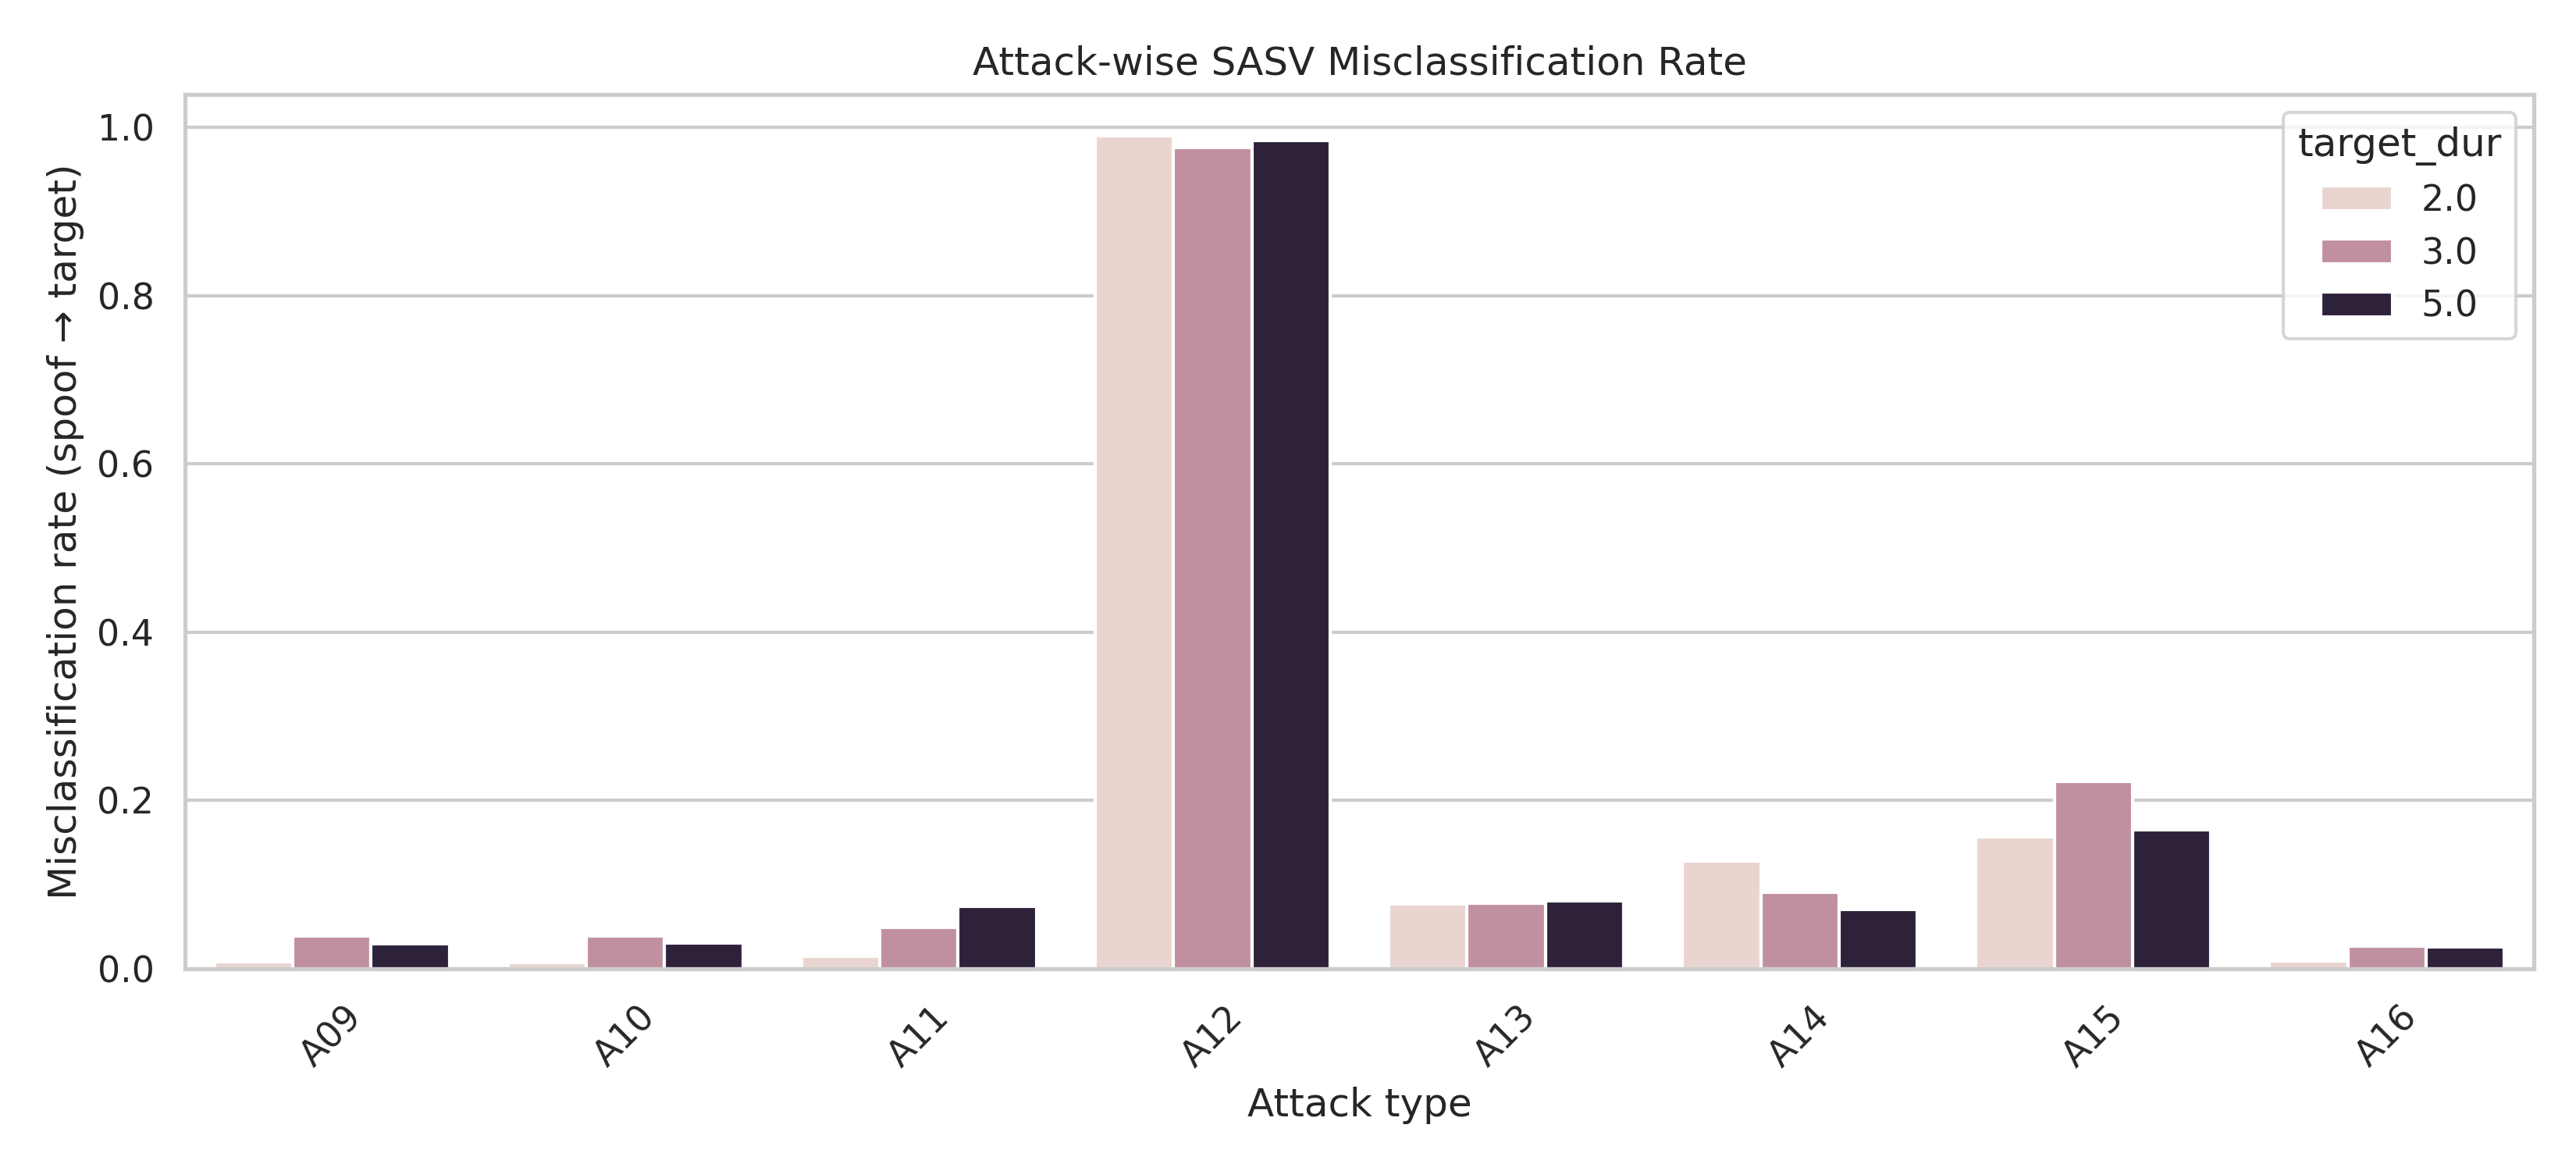

The file beside this chart, header and first rows:
target_dur, attack, mis_rate
2.0, A09, 0.008247
2.0, A10, 0.007006
2.0, A11, 0.01438
2.0, A12, 0.9899
2.0, A13, 0.0767
2.0, A14, 0.1276
2.0, A15, 0.1568
2.0, A16, 0.008685
3.0, A09, 0.03853
3.0, A10, 0.03912
3.0, A11, 0.04912
3.0, A12, 0.9763
3.0, A13, 0.07809
3.0, A14, 0.09101
3.0, A15, 0.2227
3.0, A16, 0.02686
5.0, A09, 0.02934
5.0, A10, 0.03014
5.0, A11, 0.07393
5.0, A12, 0.9848
5.0, A13, 0.08035
5.0, A14, 0.07065
5.0, A15, 0.1652
5.0, A16, 0.0254
